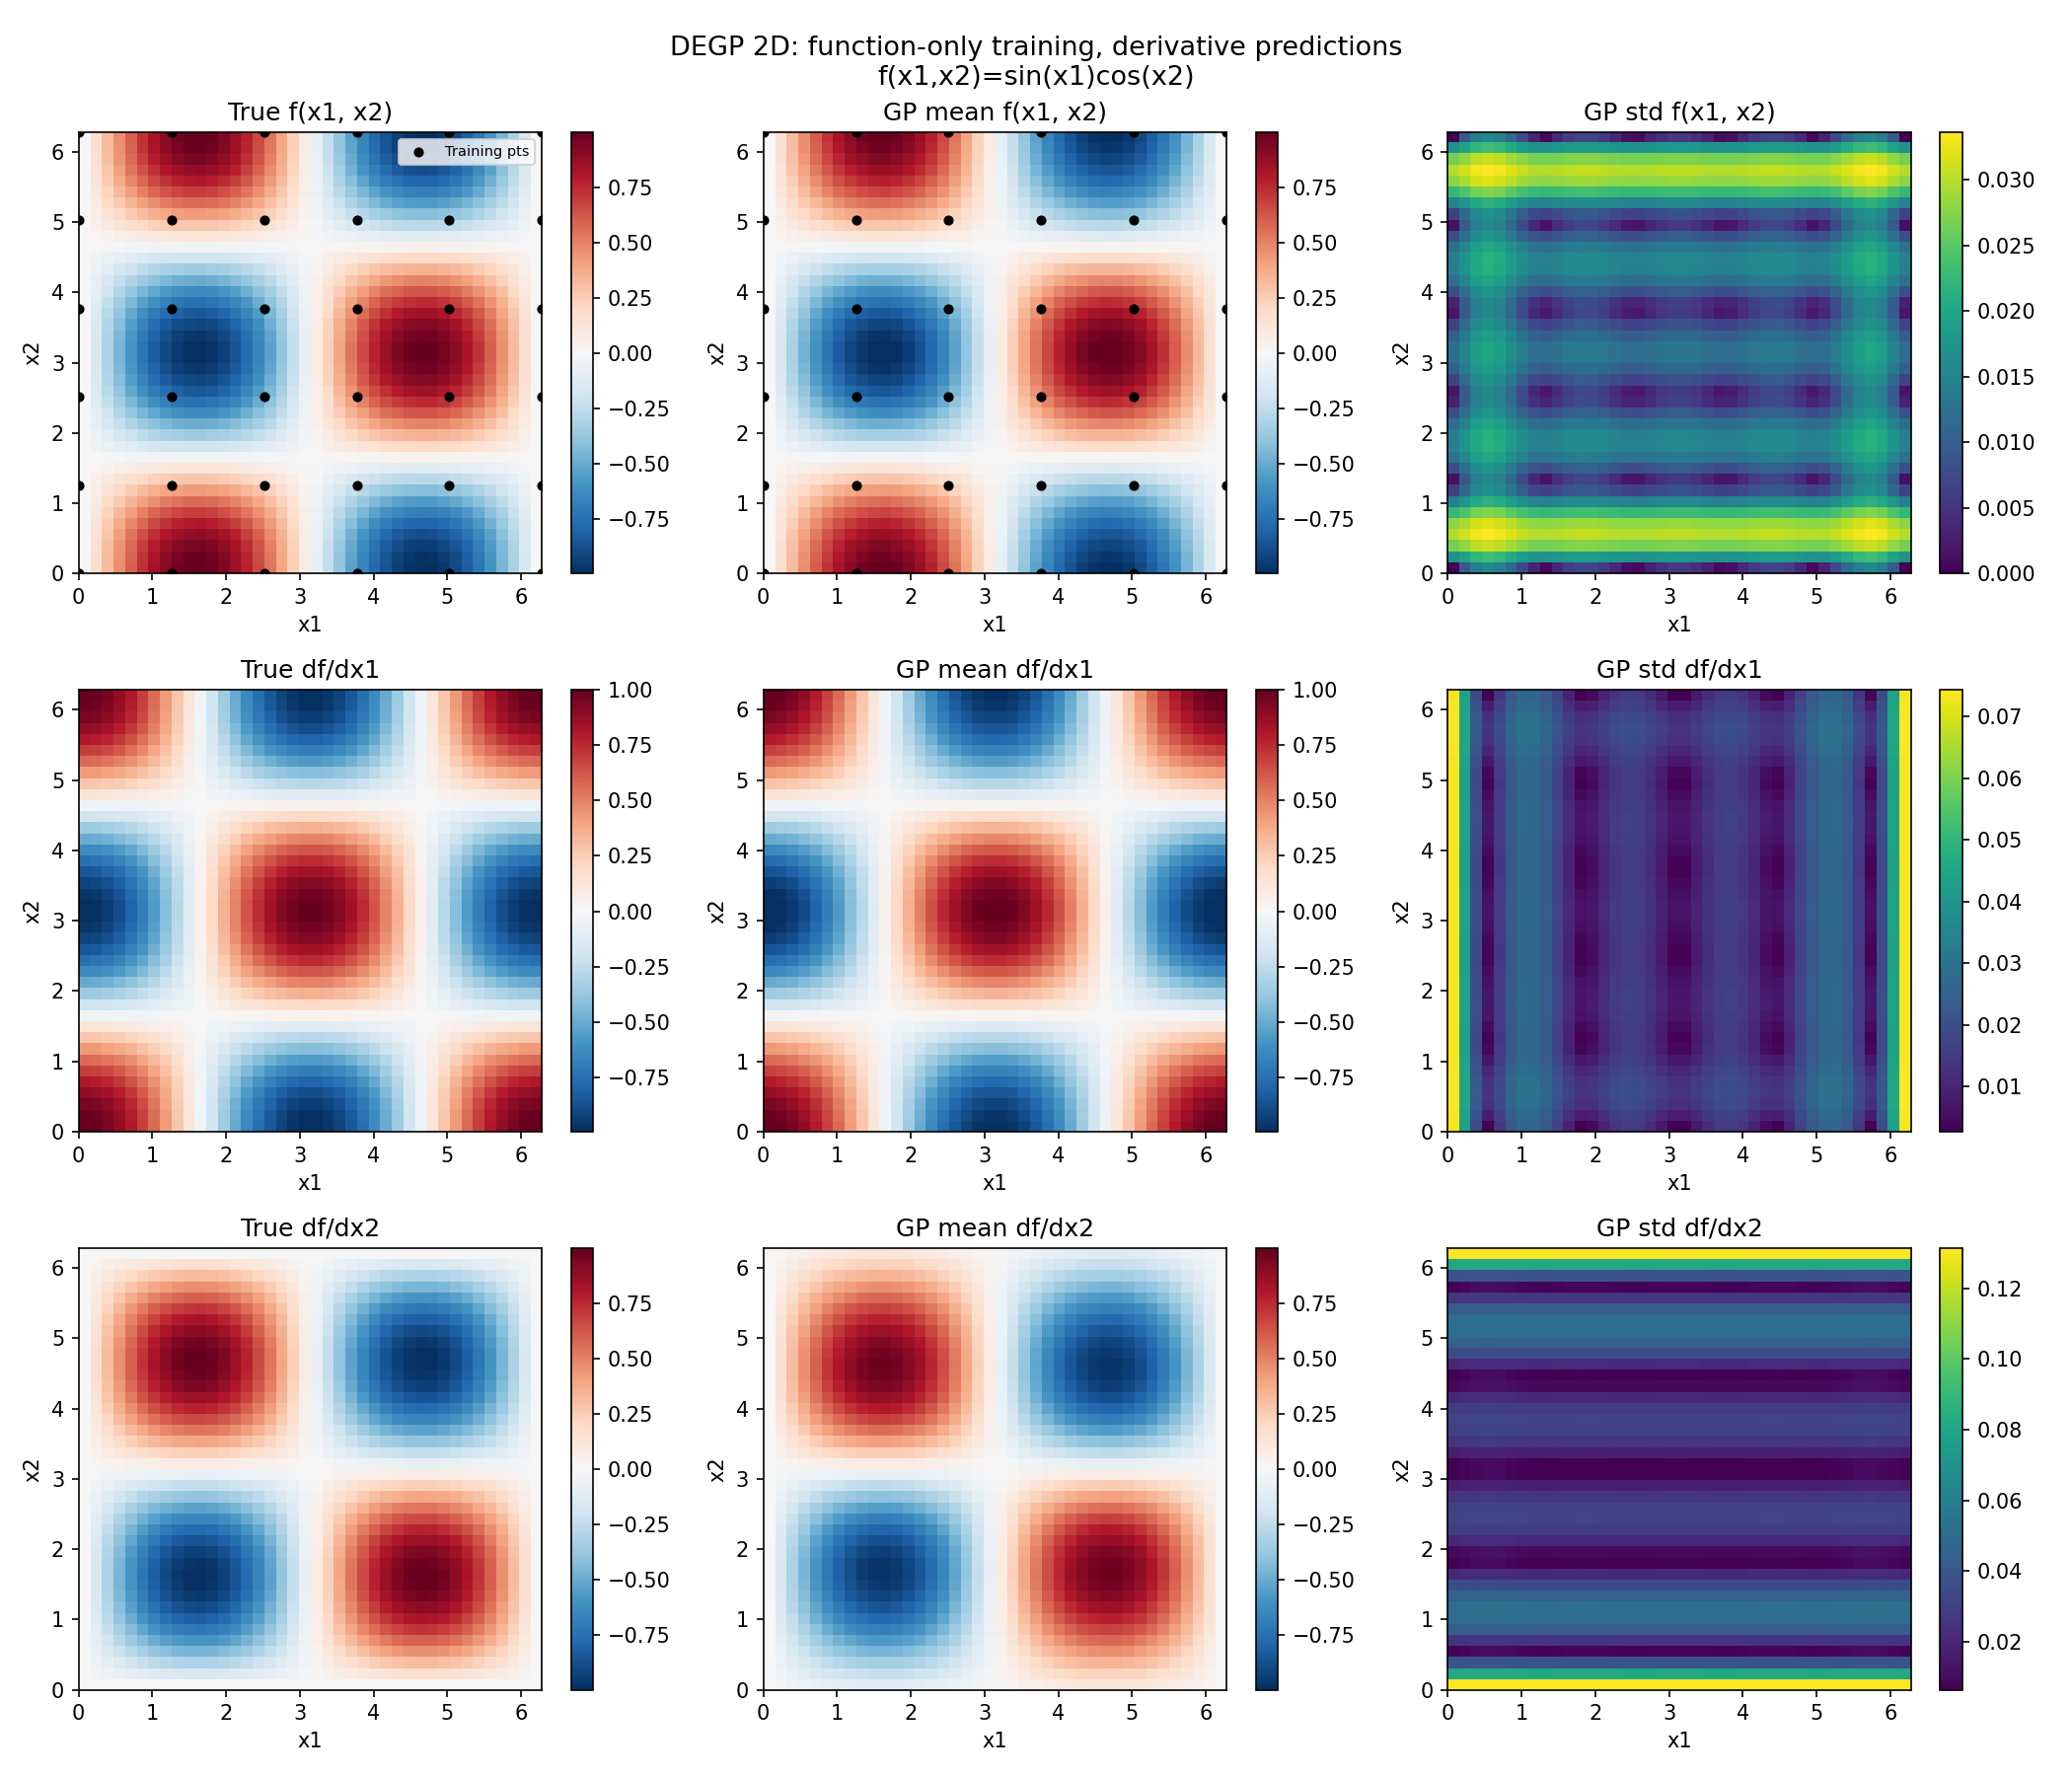

This chart was generated by the following Python code:
"""DEGP — 2D Function-Only Training with Derivative Predictions
==============================================================
Train the DEGP on function values only (no derivative observations) over a
2D input domain, then predict f, df/dx1, and df/dx2 with uncertainty at
test points.

The model uses n_order=1 and n_bases=2 so the kernel captures first-order
partial derivative structure via OTI arithmetic.  der_indices=[] means no
derivative data enters the training covariance.  At prediction time,
derivs_to_predict=[[[1,1]], [[1,2]]] requests both first-order partials.

True function : f(x1, x2) = sin(x1) * cos(x2)
True partials : df/dx1 = cos(x1)*cos(x2),  df/dx2 = -sin(x1)*sin(x2)
"""

import warnings
import numpy as np
import matplotlib.pyplot as plt
from jetgp.full_degp.degp import degp


# ---------------------------------------------------------------------------
# True function and partial derivatives
# ---------------------------------------------------------------------------
def f(X):
    """X shape: (n, 2)"""
    return np.sin(X[:, 0]) * np.cos(X[:, 1])

def df_dx1(X):
    return np.cos(X[:, 0]) * np.cos(X[:, 1])

def df_dx2(X):
    return -np.sin(X[:, 0]) * np.sin(X[:, 1])


# ---------------------------------------------------------------------------
# Training data — function values ONLY on a sparse 2D grid
# ---------------------------------------------------------------------------
n_train_per_dim = 6
x1_tr = np.linspace(0, 2 * np.pi, n_train_per_dim)
x2_tr = np.linspace(0, 2 * np.pi, n_train_per_dim)
g1, g2 = np.meshgrid(x1_tr, x2_tr)
X_train = np.column_stack([g1.ravel(), g2.ravel()])   # (25, 2)
y_func  = f(X_train).reshape(-1, 1)
y_train = [y_func]   # no derivative training data


# ---------------------------------------------------------------------------
# Build model
#   n_order=1    : enables first-order OTI arithmetic
#   n_bases=2    : two input dimensions
#   der_indices=[] : no derivatives observed during training
# ---------------------------------------------------------------------------
with warnings.catch_warnings():
    warnings.simplefilter("ignore")   # suppress "0 derivatives" notice
    model = degp(
        X_train, y_train,
        n_order=1, n_bases=2,
        der_indices=[],
        normalize=True,
        kernel="SE", kernel_type="anisotropic",
    )


# ---------------------------------------------------------------------------
# Optimise hyperparameters
# ---------------------------------------------------------------------------
params = model.optimize_hyperparameters(
    optimizer="pso",
    pop_size=100,
    n_generations=15,
    local_opt_every=15,
    debug=False,
)
print("Optimised hyperparameters:", params)


# ---------------------------------------------------------------------------
# Predict f, df/dx1, df/dx2 with uncertainty on a dense 2D grid
#   derivs_to_predict=[[[1,1]], [[1,2]]] : df/dx1, df/dx2 (first-order)
#   calc_cov=True                        : also return predictive variance
# ---------------------------------------------------------------------------
n_test_per_dim = 40
x1_te = np.linspace(0, 2 * np.pi, n_test_per_dim)
x2_te = np.linspace(0, 2 * np.pi, n_test_per_dim)
g1t, g2t = np.meshgrid(x1_te, x2_te)
X_test = np.column_stack([g1t.ravel(), g2t.ravel()])   # (1600, 2)

mean, var = model.predict(
    X_test, params,
    calc_cov=True,
    return_deriv=True,
    derivs_to_predict=[[[1, 1]], [[2, 1]]],
)

# mean shape: (3, n_test) — rows: [f, df/dx1, df/dx2]
f_mean    = mean[0, :]
dx1_mean  = mean[1, :]
dx2_mean  = mean[2, :]
f_std     = np.sqrt(np.abs(var[0, :]))
dx1_std   = np.sqrt(np.abs(var[1, :]))
dx2_std   = np.sqrt(np.abs(var[2, :]))

# Reshape for plotting
shape2d = (n_test_per_dim, n_test_per_dim)
f_true_grid    = f(X_test).reshape(shape2d)
dx1_true_grid  = df_dx1(X_test).reshape(shape2d)
dx2_true_grid  = df_dx2(X_test).reshape(shape2d)
f_mean_grid    = f_mean.reshape(shape2d)
dx1_mean_grid  = dx1_mean.reshape(shape2d)
dx2_mean_grid  = dx2_mean.reshape(shape2d)
f_std_grid     = f_std.reshape(shape2d)
dx1_std_grid   = dx1_std.reshape(shape2d)
dx2_std_grid   = dx2_std.reshape(shape2d)


# ---------------------------------------------------------------------------
# Accuracy summary
# ---------------------------------------------------------------------------
f_rmse   = float(np.sqrt(np.mean((f_mean   - f(X_test))    ** 2)))
dx1_rmse = float(np.sqrt(np.mean((dx1_mean - df_dx1(X_test)) ** 2)))
dx2_rmse = float(np.sqrt(np.mean((dx2_mean - df_dx2(X_test)) ** 2)))
dx1_corr = float(np.corrcoef(dx1_mean, df_dx1(X_test))[0, 1])
dx2_corr = float(np.corrcoef(dx2_mean, df_dx2(X_test))[0, 1])

print(f"Function   RMSE : {f_rmse:.4e}")
print(f"df/dx1     RMSE : {dx1_rmse:.4e}   Pearson r: {dx1_corr:.3f}")
print(f"df/dx2     RMSE : {dx2_rmse:.4e}   Pearson r: {dx2_corr:.3f}")


# ---------------------------------------------------------------------------
# Plot — 3 rows (f, df/dx1, df/dx2) x 3 cols (true, GP mean, GP std)
# ---------------------------------------------------------------------------
titles_row = ["f(x1, x2)", "df/dx1", "df/dx2"]
trues      = [f_true_grid, dx1_true_grid, dx2_true_grid]
means      = [f_mean_grid, dx1_mean_grid, dx2_mean_grid]
stds       = [f_std_grid,  dx1_std_grid,  dx2_std_grid]

fig, axes = plt.subplots(3, 3, figsize=(14, 12))
extent = [0, 2 * np.pi, 0, 2 * np.pi]

for row, (label, true, gp_mean, gp_std) in enumerate(
    zip(titles_row, trues, means, stds)
):
    vmin, vmax = true.min(), true.max()

    # True
    im0 = axes[row, 0].imshow(
        true, origin="lower", extent=extent, aspect="auto",
        vmin=vmin, vmax=vmax, cmap="RdBu_r",
    )
    axes[row, 0].set_title(f"True {label}")
    plt.colorbar(im0, ax=axes[row, 0])

    # GP mean
    im1 = axes[row, 1].imshow(
        gp_mean, origin="lower", extent=extent, aspect="auto",
        vmin=vmin, vmax=vmax, cmap="RdBu_r",
    )
    axes[row, 1].set_title(f"GP mean {label}")
    plt.colorbar(im1, ax=axes[row, 1])

    # GP std
    im2 = axes[row, 2].imshow(
        gp_std, origin="lower", extent=extent, aspect="auto",
        cmap="viridis",
    )
    axes[row, 2].set_title(f"GP std {label}")
    plt.colorbar(im2, ax=axes[row, 2])

    for col in range(3):
        axes[row, col].set_xlabel("x1")
        axes[row, col].set_ylabel("x2")

# Overlay training points on the function row
for col in range(2):
    axes[0, col].scatter(
        X_train[:, 0], X_train[:, 1],
        c="k", s=15, zorder=5, label="Training pts",
    )
axes[0, 0].legend(fontsize=7, loc="upper right")

plt.suptitle(
    "DEGP 2D: function-only training, derivative predictions\n"
    "f(x1,x2)=sin(x1)cos(x2)",
    fontsize=13,
)
plt.tight_layout()
plt.savefig("./degp_2d_function_only_deriv_prediction.png", dpi=150)
plt.show()
